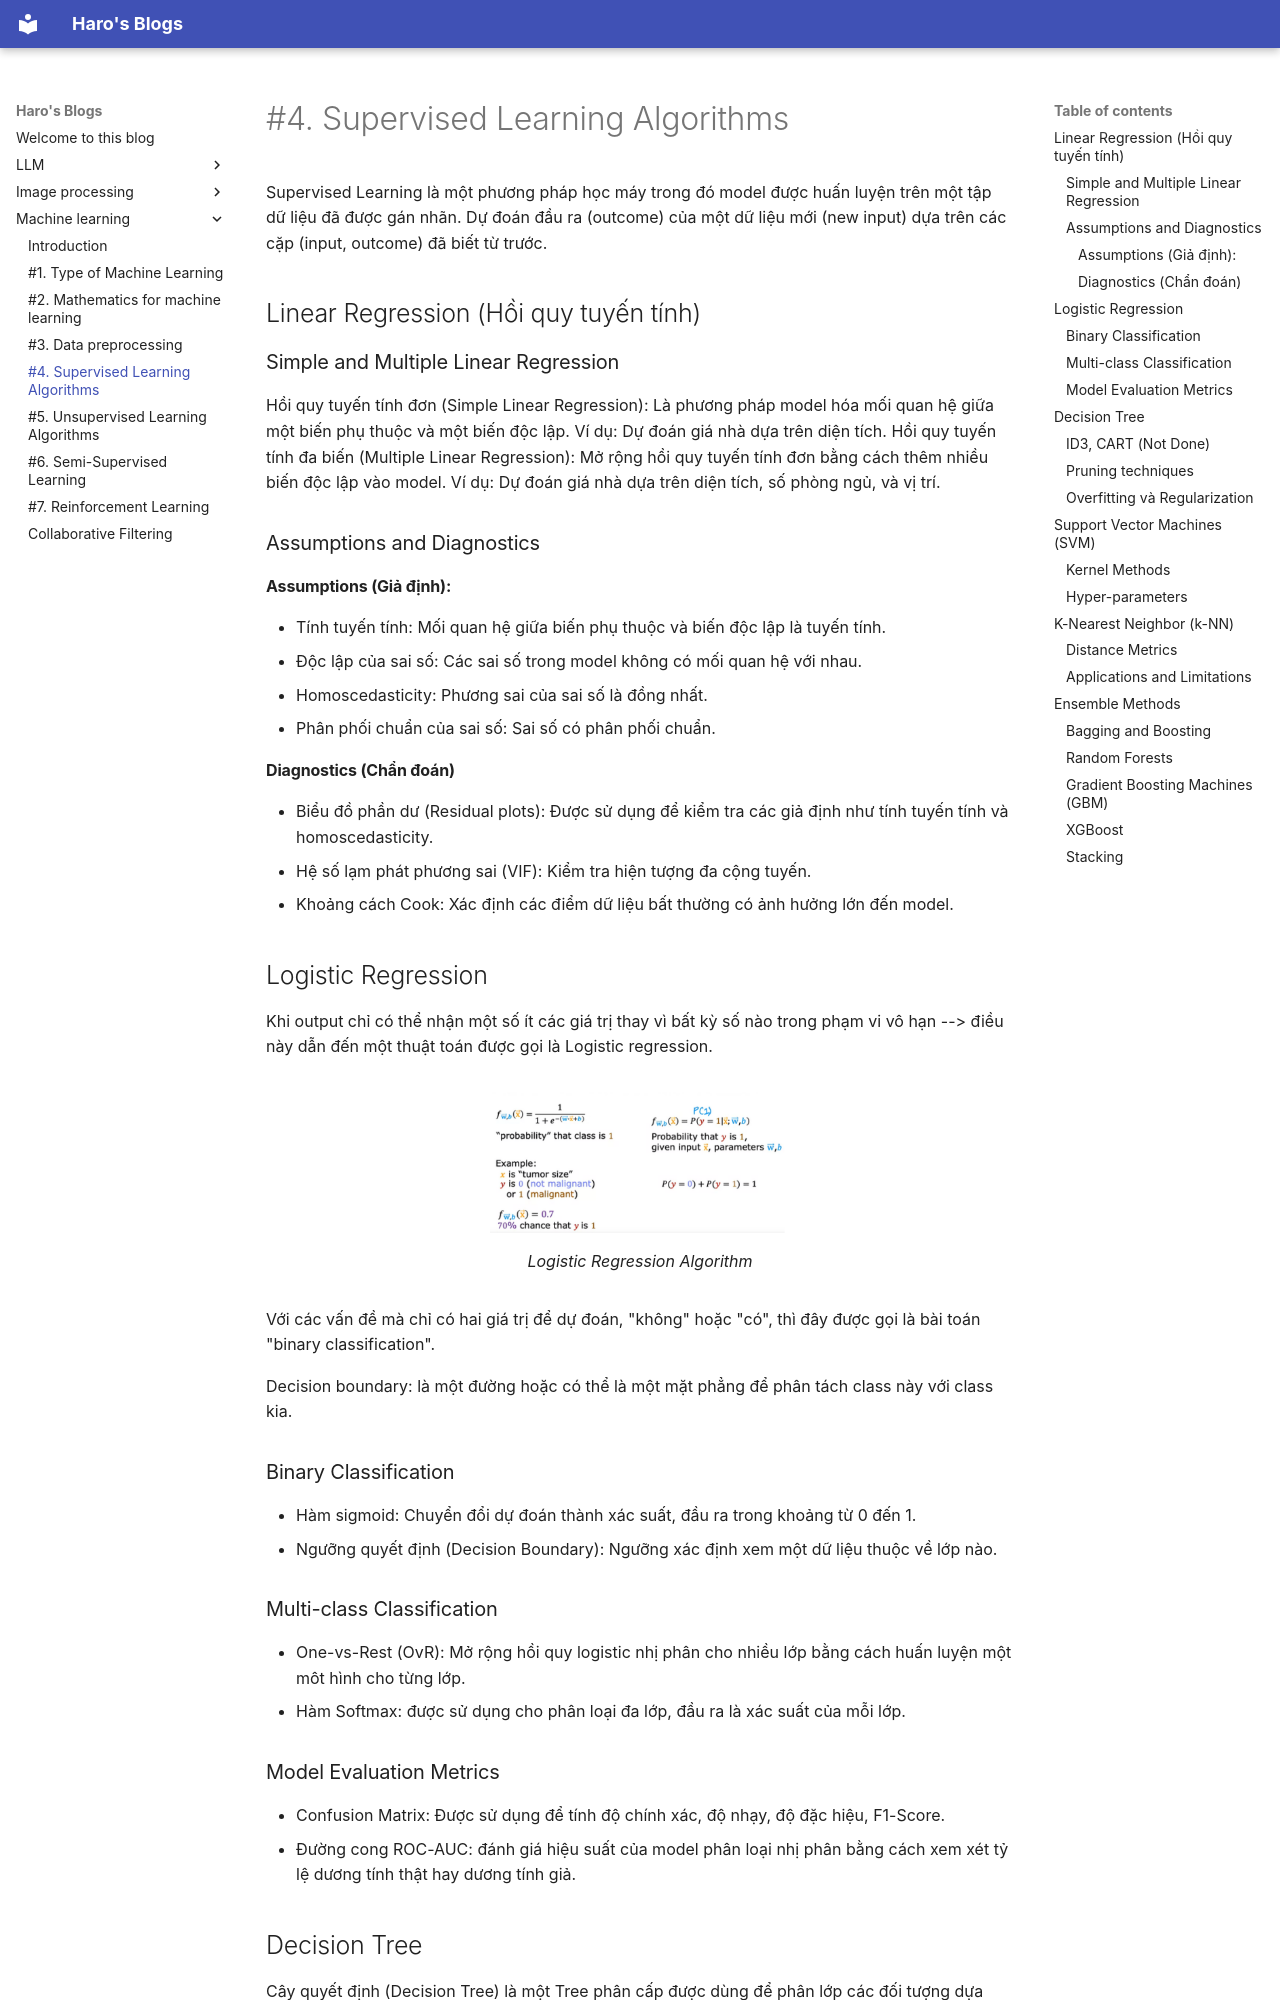

repository: duchao11280/ai-collection · page: machine_learning/4_SupervisedLearningAlgorithms.html · generator: mkdocs

# #4. Supervised Learning Algorithms
Supervised Learning là một phương pháp học máy trong đó model được huấn luyện trên một tập dữ liệu đã được gán nhãn. Dự đoán đầu ra (outcome) của một dữ liệu mới (new input) dựa trên các cặp (input, outcome) đã biết từ trước.
## Linear Regression (Hồi quy tuyến tính)
### Simple and Multiple Linear Regression
Hồi quy tuyến tính đơn (Simple Linear Regression): Là phương pháp model hóa mối quan hệ giữa một biến phụ thuộc và một biến độc lập. Ví dụ: Dự đoán giá nhà dựa trên diện tích.
Hồi quy tuyến tính đa biến (Multiple Linear Regression): Mở rộng hồi quy tuyến tính đơn bằng cách thêm nhiều biến độc lập vào model. Ví dụ: Dự đoán giá nhà dựa trên diện tích, số phòng ngủ, và vị trí.
### Assumptions and Diagnostics
#### Assumptions (Giả định):
* Tính tuyến tính: Mối quan hệ giữa biến phụ thuộc và biến độc lập là tuyến tính.
* Độc lập của sai số: Các sai số trong model không có mối quan hệ với nhau.
* Homoscedasticity: Phương sai của sai số là đồng nhất.
* Phân phối chuẩn của sai số: Sai số có phân phối chuẩn.

#### Diagnostics (Chẩn đoán)
* Biểu đồ phần dư (Residual plots): Được sử dụng để kiểm tra các giả định như tính tuyến tính và homoscedasticity.
* Hệ số lạm phát phương sai (VIF): Kiểm tra hiện tượng đa cộng tuyến.
* Khoảng cách Cook: Xác định các điểm dữ liệu bất thường có ảnh hưởng lớn đến model.

## Logistic Regression
Khi output chỉ có thể nhận một số ít các giá trị thay vì bất kỳ số nào trong phạm vi vô hạn --> điều này dẫn đến một thuật toán được gọi là Logistic regression.

<figure markdown>

  ![Logistic Regression Algorithm](../assets/logistics_1.png){ width="300"}
  <figcaption>Logistic Regression Algorithm</figcaption>

</figure>
Với các vấn đề mà chỉ có hai giá trị để dự đoán, "không" hoặc "có", thì đây được gọi là bài toán "binary classification".

Decision boundary: là một đường hoặc có thể là một mặt phẳng để phân tách class này với class kia.
### Binary Classification
* Hàm sigmoid: Chuyển đổi dự đoán thành xác suất, đầu ra trong khoảng từ 0 đến 1. 
* Ngưỡng quyết định (Decision Boundary): Ngưỡng xác định xem một dữ liệu thuộc về lớp nào.
### Multi-class Classification
* One-vs-Rest (OvR): Mở rộng hồi quy logistic nhị phân cho nhiều lớp bằng cách huấn luyện một môt hình cho từng lớp.
* Hàm Softmax: được sử dụng cho phân loại đa lớp, đầu ra là xác suất của mỗi lớp.

### Model Evaluation Metrics
* Confusion Matrix: Được sử dụng để tính độ chính xác, độ nhạy, độ đặc hiệu, F1-Score.
* Đường cong ROC-AUC: đánh giá hiệu suất của model phân loại nhị phân bằng cách xem xét tỷ lệ dương tính thật hay dương tính giả.

## Decision Tree
Cây quyết định (Decision Tree) là một Tree phân cấp được dùng để phân lớp các đối tượng dựa vào luật. Thường được sử dụng trong các bài toán phân loại và dự báo của supervised learning. Model Decision Tree không tồn tại phương trình dự báo như các thuật toán khác trong supervised learning.
